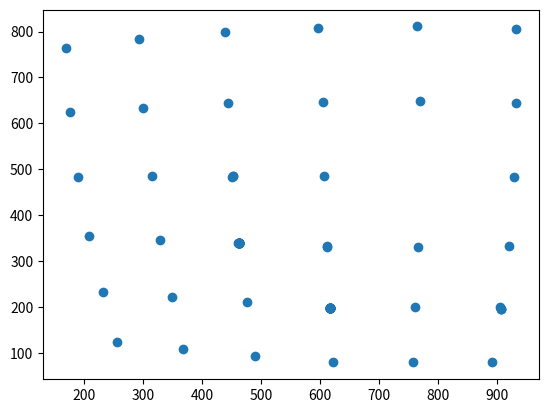

Write Python code to recreate this figure.
# import os
import sys
# from BTData import BTData
# from BTSession import BTSession
import numpy as np
import matplotlib.pyplot as plt


locations = np.array([
[256, 124],
[367, 109],
[489, 93],
[621, 80],
[758, 79],
[892, 79],
[905, 199],
[348, 221],
[232, 232],
[208, 354],
[329, 346],
[461, 340],
[451, 483],
[314, 485],
[189, 483],
[176, 625],
[300, 633],
[443, 644],
[438, 800],
[293, 783],
[168, 765],
[597, 808],
[765, 811],
[932, 806],
[933, 644],
[770, 648],
[604, 646],
[607, 485],
[612, 332],
[452, 485],
[452, 485],
 [929, 484],
 [920, 332],
 [906, 196],
 [906, 196],
 [906, 196],
 [463, 340],
 [463, 340],
 [463, 340],
 [463, 340],
 [463, 340],
 [463, 340],
 [463, 340],
 [463, 340],
 [463, 340],
 [463, 340],
 [463, 340],
 [463, 340],
 [463, 340],
 [463, 340],
 [463, 340],
 [463, 340],
 [463, 340],
 [463, 340],
 [463, 340],
 [463, 340],
 [463, 340],
 [612, 330],
 [766, 331],
 [761, 199],
 [617, 198],
 [617, 198],
 [617, 198],
 [617, 198],
 [617, 198],
 [617, 198],
 [617, 198],
 [617, 198],
 [617, 198],
 [617, 198],
 [617, 198],
 [617, 198],
 [617, 198],
 [617, 198],
 [617, 198],
 [617, 198],
 [617, 198],
 [617, 198],
 [617, 198],
 [617, 198],
 [617, 198],
 [617, 198],
 [617, 198],
 [617, 198],
 [617, 198],
 [617, 198],
 [617, 198],
 [617, 198],
 [617, 198],
 [617, 198],
 [476, 211],
 [463, 340],
 [463, 340],
 [463, 340],
 [463, 340]
])

plt.scatter(locations[:,0], locations[:,1])
plt.show()


# from UtilFunctions import getInfoForAnimal
# from consts import TRODES_SAMPLING_RATE
# from PlotUtil import PlotCtx
# import MountainViewIO

# lfpFName = "/home/wcroughan/20220511_142645/20220511_142645.LFP/20220511_142645.LFP_nt6ch1.dat"
# print("LFP data from file {}".format(lfpFName))
# lfpData = MountainViewIO.loadLFP(data_file=lfpFName)
# lfpV = lfpData[1]['voltage']
# lfpT = np.array(lfpData[0]['time']) / TRODES_SAMPLING_RATE

# pp = PlotCtx()
# with pp.newFig("lfp", showPlot=True, savePlot=False) as ax:
#     ax.plot(lfpT, lfpV)


# lfpFName = "/home/wcroughan/20220511_142645/20220511_142645.LFP/20220511_142645.LFP_nt3ch1.dat"
# print("LFP data from file {}".format(lfpFName))
# lfpData = MountainViewIO.loadLFP(data_file=lfpFName)
# lfpV = lfpData[1]['voltage']
# lfpT = np.array(lfpData[0]['time']) / TRODES_SAMPLING_RATE

# pp = PlotCtx()
# with pp.newFig("lfp", showPlot=True, savePlot=False) as ax:
#     ax.plot(lfpT, lfpV)


# possibleDataDirs = ["/media/WDC6/", "/media/fosterlab/WDC6/", "/home/wcroughan/data/"]
# dataDir = None
# for dd in possibleDataDirs:
#     if os.path.exists(dd):
#         dataDir = dd
#         break

# if dataDir == None:
#     print("Couldnt' find data directory among any of these: {}".format(possibleDataDirs))
#     exit()

# globalOutputDir = os.path.join(dataDir, "figures", "20220315_labmeeting")


# if len(sys.argv) >= 2:
#     animalNames = sys.argv[1:]
# else:
#     animalNames = ['B13', 'B14', 'Martin']
# print("Plotting data for animals ", animalNames)

# for an in animalNames:
#     animalInfo = getInfoForAnimal(an)
#     dataFilename = os.path.join(animalInfo.output_dir, animalInfo.out_filename)
#     ratData = BTData()
#     ratData.loadFromFile(dataFilename)
#     swp = ratData.getSessions()

#     print("==========================")
#     print(an)
#     lastDate = None
#     for s in swp:
#         # d = s.name.split("_")[0]
#         # if d != lastDate:
#         #     print()
#         # lastDate = d
#         print("{}\t{}\t{}\t{}\t{}".format(s.name, "SWR" if s.isRippleInterruption else "Ctrl",
#               s.infoFileName.split("_")[-1], s.conditionGroup, s.probe_performed))


# data_filename = "/media/WDC7/B14/processed_data/B14_bradtask.dat"
# data_filename = "/media/WDC7/B13/processed_data/B13_bradtask.dat"
# alldata = BTData()
# alldata.loadFromFile(data_filename)

# TRODES_SAMPLING_RATE = 30000

# for sesh in alldata.getSessions(lambda s: s.probe_performed):
#     print(sesh.name, sesh.home_well, sesh.isRippleInterruption)
# 1918 35, quick check
# 1315 13, good check, pause before sniff
# 1514 21, longer check at 13 just before (also pause b4 sniff again at 13 but not at 21)
# 1517 37, quick passing check
# 1615 36, longer than a quick check, but also searched a bunch at other wells first
# 1717 30, checked a few previous home wells for a good bit, but spent even longer at 30
# 2014 20, went straight for the well but then got a bit distracted while next to it maybe heard something. Gave it a quick sniff after that and then moved on
# 2018 30, clearly very long check
# 2114 12, long check, went pretty directly there
# 2117 29, never visited the home. Spent a while at 21

# for sesh in alldata.getSessions(lambda s: s.probe_performed):
#     lfpFName = sesh.bt_lfp_fnames[-1]
#     lfpData = MountainViewIO.loadLFP(data_file=lfpFName)
#     lfpV = lfpData[1]['voltage']
#     lfpT = lfpData[0]['time']

#     itiStimIdxs = sesh.interruptionIdxs - sesh.ITIRippleIdxOffset
#     zeroIdx = np.searchsorted(itiStimIdxs, 0)
#     itiStimIdxs = itiStimIdxs[zeroIdx:]

#     i1 = sesh.ITIRippleIdxOffset
#     i2 = np.searchsorted(lfpT, lfpT[i1] + 60 * TRODES_SAMPLING_RATE)
#     x = lfpT[i1:i2]
#     y = lfpV[i1:i2]
#     ripplePower, _, _ = get_ripple_power(
#         y, omit_artifacts=False, lfp_deflections=itiStimIdxs)

#     # ripplePower, _, _ = get_ripple_power(y, omit_artifacts=False)

#     plt.clf()
#     plt.plot(lfpT[i1:i2], lfpV[i1:i2])
#     plt.plot(lfpT[i1:i2], ripplePower * 1000)
#     plt.xlim(lfpT[i1], lfpT[i1] + TRODES_SAMPLING_RATE)
#     plt.show()

# home_find_times = [(s.name, (s.home_well_find_times -
#                     (np.hstack(([s.bt_pos_ts[0]], (s.away_well_leave_times if s.ended_on_home else s.away_well_leave_times[0:-1]))))) / BTSession.TRODES_SAMPLING_RATE,
#                     s.home_well) for s in alldata.getSessions()]

# # print(home_find_times)

# h1 = []
# for h in home_find_times:
#     if len(h[1]) > 1:
#         h1.append((h[0], h[1][1], h[2]))
# print(h1)


# numAwaysFound = np.array([2, 5, 2, 0, 7, 11, 11, 3, 11, 6, 12, 8, 12, 10, 9, 12, 12,
#                           7, 12, 12, 12, 12, 12, 11, 7, 12, 12, 12, 12, 12, 12, 12, 12, 12, 12, 12, 12,
#                           12, 12, 10, 12, 2, 3, 2, 0, 0, 1, 0, 2, 4, 2, 0, 1, 3, 1, 0, 2, 5, 5, 5, 6, 5,
#                           5, 7, 6, 5, 6, 4, 12, 11, 6, 7, 3, 8, 0, 3, 4, 5, 2, 3, 3, 12, 12, 12, 12, 12, 7, 8])

# timeSpentText = [2000, 2000, 2000, 2000, 2000, 2000, 2000, 2000, 2000, 2000, 1056, 2000, 1550, 2000, 2000,
#                  1301, 1045, 2000, 2000, 1711, 1206, 1158, 1420, 2000, 2000, 1426, 1516, 1247, 1131, 1352,
#                  1602, 1100, 1259, 1038, 1400, 1156, 1555, 1331, 1628, 2000, 1348, 6000, 6000, 6000, 3000,
#                  4500, 4500, 6000, 6000, 3000, 4500, 4500, 4500, 4500, 4500, 4500, 4500, 4500, 3000, 3000,
#                  6000, 1700, 3000, 2000, 2000, 1800, 2000, 2000, 1700, 2000, 2000, 2000, 2000, 2000, 2000,
#                  2000, 2000, 2000, 2000, 2000, 2000, 1924, 1447, 1035, 1259, 1300, 2000, 2000]
# timeSpentMinutes = [float(str(s)[0:2]) + (float(str(s)[2:4]) / 60.0) for s in timeSpentText]
# plt.plot(numAwaysFound)
# plt.plot(timeSpentMinutes)

# cableHookedUpIdx = 41
# firstNesquikSession = 56
# firstCrystalSession = 61
# backToNesquikSession = 70
# firstSmallerRewardSession = 78
# backToCrystalSession = 79
# lines = [cableHookedUpIdx, firstNesquikSession, firstCrystalSession,
#          backToNesquikSession, firstSmallerRewardSession, backToCrystalSession]
# for ll in lines:
#     plt.plot([ll - 0.5, ll - 0.5], [0, 60], 'k')
# plt.plot([0, len(numAwaysFound)], [12, 12], '--k')

# plt.legend(["num away wells found", "session duration (mins)"])
# plt.xlabel("Session")
# plt.show()
